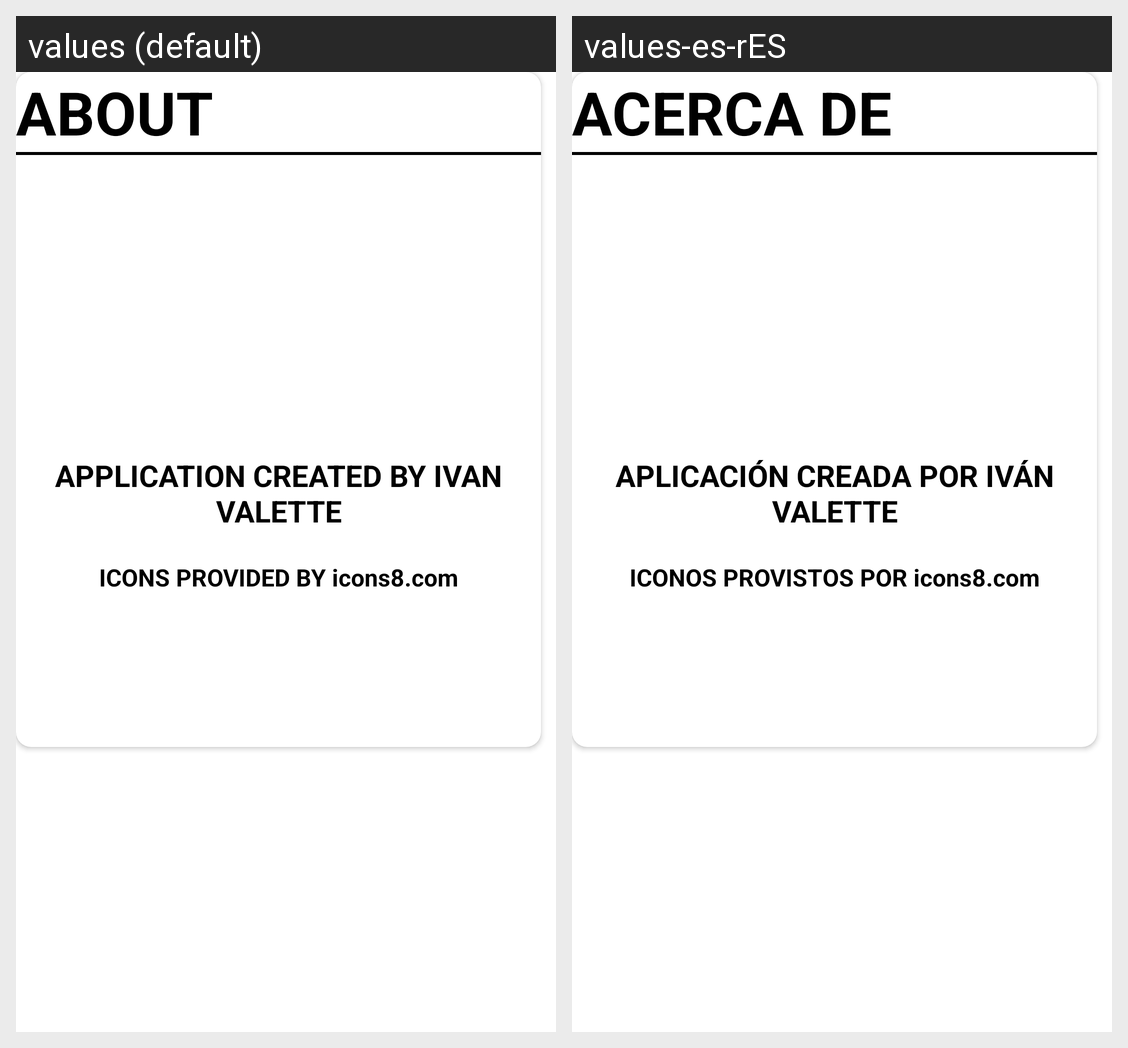

The Android screen above is rendered under two locales of the same app. Produce the string resources it draws, with the default and per-locale values.
Android screen res/layout/about_dialog_fragment.xml rendered under 2 locales, left to right: values (default), values-es-rES. Device: Nexus 5 (rendered at 1080×1920; each locale shown at half size, 540×960, under a caption strip naming it); theme SplashTheme.
Strings drawn on this screen, with the default value and each locale's value (text and hints the layout hard-codes, and strings that could not be matched under every locale, appear in the picture but are not listed):

about
  values: ABOUT
  values-es-rES: ACERCA DE

signature
  values: APPLICATION CREATED BY IVAN VALETTE
  values-es-rES: APLICACIÓN CREADA POR IVÁN VALETTE

icons_signature
  values: ICONS PROVIDED BY icons8.com
  values-es-rES: ICONOS PROVISTOS POR icons8.com
